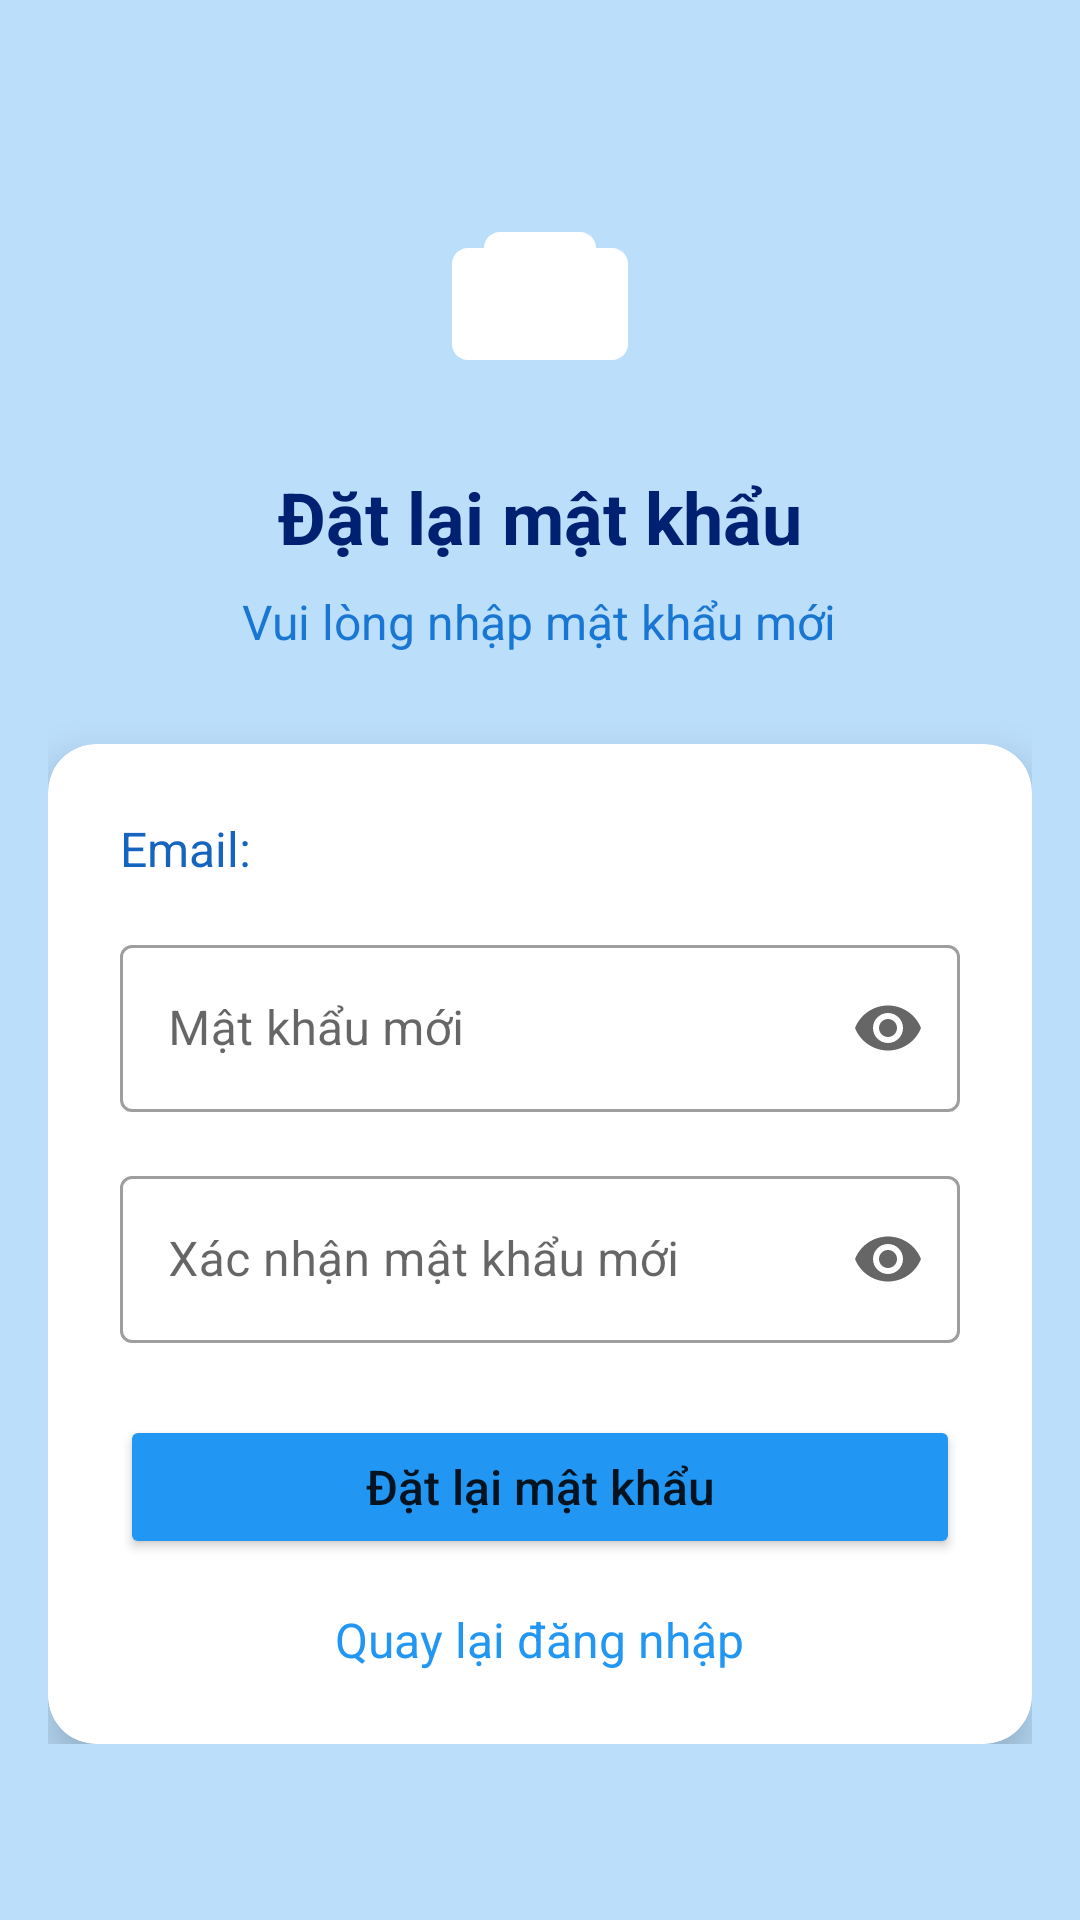

Android layout source for this screen:
<!-- AndroidManifest.xml: application theme Theme.Fjobs -->
<!-- res/layout/activity_reset_password.xml -->
<?xml version="1.0" encoding="utf-8"?>
<ScrollView xmlns:android="http://schemas.android.com/apk/res/android"
    xmlns:app="http://schemas.android.com/apk/res-auto"
    android:layout_width="match_parent"
    android:layout_height="match_parent"
    android:background="@color/gray_100"
    android:padding="16dp">

    <LinearLayout
        android:layout_width="match_parent"
        android:layout_height="wrap_content"
        android:orientation="vertical">

        
        <ImageView
            android:id="@+id/img_logo"
            android:layout_width="80dp"
            android:layout_height="80dp"
            android:layout_gravity="center"
            android:layout_marginTop="40dp"
            android:src="@drawable/fjobs_logo"
            android:contentDescription="Logo FJobs" />

        
        <TextView
            android:layout_width="wrap_content"
            android:layout_height="wrap_content"
            android:layout_gravity="center"
            android:layout_marginTop="20dp"
            android:text="Đặt lại mật khẩu"
            android:textColor="@color/gray_900"
            android:textSize="24sp"
            android:textStyle="bold" />

        
        <TextView
            android:id="@+id/txt_subtitle"
            android:layout_width="wrap_content"
            android:layout_height="wrap_content"
            android:layout_gravity="center"
            android:layout_marginTop="8dp"
            android:gravity="center"
            android:text="Vui lòng nhập mật khẩu mới"
            android:textColor="@color/gray_600"
            android:textSize="16sp" />

        
        <com.google.android.material.card.MaterialCardView
            android:layout_width="match_parent"
            android:layout_height="wrap_content"
            android:layout_marginTop="30dp"
            app:cardCornerRadius="16dp"
            app:cardElevation="8dp"
            app:cardBackgroundColor="@color/white">

            <LinearLayout
                android:layout_width="match_parent"
                android:layout_height="wrap_content"
                android:orientation="vertical"
                android:padding="24dp">

                
                <TextView
                    android:id="@+id/txt_email_display"
                    android:layout_width="match_parent"
                    android:layout_height="wrap_content"
                    android:text="Email: "
                    android:textColor="@color/gray_700"
                    android:textSize="16sp"
                    android:layout_marginBottom="16dp" />

                
                <com.google.android.material.textfield.TextInputLayout
                    android:layout_width="match_parent"
                    android:layout_height="wrap_content"
                    android:hint="Mật khẩu mới"
                    style="@style/Widget.MaterialComponents.TextInputLayout.OutlinedBox"
                    app:startIconDrawable="@drawable/ic_lock"
                    app:endIconMode="password_toggle">

                    <com.google.android.material.textfield.TextInputEditText
                        android:id="@+id/edt_new_password"
                        android:layout_width="match_parent"
                        android:layout_height="wrap_content"
                        android:inputType="textPassword" />

                </com.google.android.material.textfield.TextInputLayout>

                
                <com.google.android.material.textfield.TextInputLayout
                    android:layout_width="match_parent"
                    android:layout_height="wrap_content"
                    android:layout_marginTop="16dp"
                    android:hint="Xác nhận mật khẩu mới"
                    style="@style/Widget.MaterialComponents.TextInputLayout.OutlinedBox"
                    app:startIconDrawable="@drawable/ic_lock"
                    app:endIconMode="password_toggle">

                    <com.google.android.material.textfield.TextInputEditText
                        android:id="@+id/edt_confirm_password"
                        android:layout_width="match_parent"
                        android:layout_height="wrap_content"
                        android:inputType="textPassword" />

                </com.google.android.material.textfield.TextInputLayout>

                
                <Button
                    android:id="@+id/btn_reset_password"
                    android:layout_width="match_parent"
                    android:layout_height="wrap_content"
                    android:layout_marginTop="24dp"
                    android:text="Đặt lại mật khẩu"
                    android:textAllCaps="false"
                    android:textSize="16sp"
                    android:backgroundTint="@color/primary_500" />

                
                <TextView
                    android:id="@+id/txt_back_to_login"
                    android:layout_width="wrap_content"
                    android:layout_height="wrap_content"
                    android:layout_gravity="center"
                    android:layout_marginTop="16dp"
                    android:text="Quay lại đăng nhập"
                    android:textColor="@color/primary_500"
                    android:textSize="16sp"
                    android:clickable="true"
                    android:focusable="true" />

            </LinearLayout>

        </com.google.android.material.card.MaterialCardView>

    </LinearLayout>

</ScrollView>
<!-- resources referenced by this layout -->
<resources>
  <color name="gray_100">#BBDEFB</color>
  <color name="gray_600">#1976D2</color>
  <color name="gray_700">#1565C0</color>
  <color name="gray_900">#002171</color>
  <color name="primary_500">#2196F3</color>
  <color name="white">#FFFFFFFF</color>
  <!-- drawable fjobs_logo (drawable) -->
  <vector xmlns:android="http://schemas.android.com/apk/res/android"
      android:width="24dp"
      android:height="24dp"
      android:viewportWidth="24"
      android:viewportHeight="24"
      android:tint="?attr/colorOnPrimary">
    <group android:scaleX="0.8"
        android:scaleY="0.8"
        android:translateX="2.4"
        android:translateY="2.4">
      
      <path
          android:fillColor="@android:color/white"
          android:pathData="M21,7H3A2,2 0,0 0,1 9v10a2,2 0,0 0,2 2h18a2,2 0,0 0,2 -2V9a2,2 0,0 0,-2 -2z"/>
      
      <path
          android:fillColor="#3B82F6"
          android:pathData="M5,7v2h14V7a2,2 0,0 0,-2 -2H7A2,2 0,0 0,5 7z"/>
      
      <path
          android:fillColor="@android:color/white"
          android:pathData="M12,14H11a1,1 0,0 1,-1 -1V11a1,1 0,0 1,2 0v0.5a1.5,1.5 0,0 0,1.5 1.5,1.5 1.5,0,0 0,1.5 -1.5,1.5 1.5,0,0 0,-1.5 -1.5H12a2,2 0,0 0,0 4h1V16a1,1 0,0 1,-2 0v-0.5a1.5,1.5 0,0 0,-1.5 -1.5"/>
    </group>
  </vector>
  <style name="Theme.Fjobs" parent="Theme.MaterialComponents.DayNight.NoActionBar">
          
          <item name="colorPrimary">@color/primary_500</item>
          <item name="colorPrimaryVariant">@color/primary_700</item>
          <item name="colorOnPrimary">@color/white</item>
  
          
          <item name="colorSecondary">@color/secondary_500</item>
          <item name="colorSecondaryVariant">@color/secondary_700</item>
          <item name="colorOnSecondary">@color/white</item>
  
          
          <item name="android:statusBarColor">@color/primary_600</item>
          <item name="android:navigationBarColor">@color/gray_900</item>
      </style>
  <color name="primary_700">#1976D2</color>
  <color name="secondary_500">#22C55E</color>
  <color name="secondary_700">#15803D</color>
  <color name="primary_600">#42A5F5</color>
</resources>
